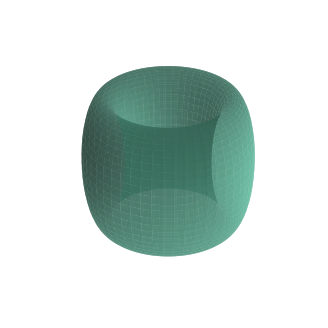

Recreate this plot in Python. (Note: this script raises an exception after producing the figure.)

import numpy as np, matplotlib.pyplot as plt
from mpl_toolkits.mplot3d import Axes3D
# ---------------- lattice_torus_geometry ----------------
θ,φ = np.linspace(0,2*np.pi,200), np.linspace(0,2*np.pi,200)
Θ,Φ = np.meshgrid(θ,φ); R,r = 3,1
X=(R+r*np.cos(Θ))*np.cos(Φ); Y=(R+r*np.cos(Θ))*np.sin(Φ); Z=r*np.sin(Θ)
fig = plt.figure(figsize=(4,4)); ax = fig.add_subplot(111,projection='3d')
ax.plot_surface(X,Y,Z,color='#66c2a5',alpha=0.7,linewidth=0)
ax.set_axis_off()
fig.savefig('../paper/figs/lattice_torus_geometry.png',dpi=450,bbox_inches='tight')
plt.close(fig)
# ---------------- lattice_growth_curve ----------------
n = np.arange(1,40)
colony = 1 - 2.0**(-n)
plt.figure(figsize=(4,3))
plt.plot(n,colony,'o-',color='#fc8d62')
plt.xlabel('tick'); plt.ylabel('colony fraction')
plt.title('RB lattice-colony growth'); plt.ylim(0,1)
plt.savefig('../paper/figs/lattice_growth_curve.png',dpi=450,bbox_inches='tight')
plt.close()
# ---------------- lattice_colony ----------------
N = 128
state = np.zeros((N,N))
state[N//2,N//2] = 1
for _ in range(10):
    state = np.maximum(state, np.roll(state,1,0))
    state = np.maximum(state, np.roll(state,-1,0))
    state = np.maximum(state, np.roll(state,1,1))
    state = np.maximum(state, np.roll(state,-1,1))
plt.figure(figsize=(4,4))
plt.imshow(state,cmap='plasma')
plt.axis('off'); plt.title('Colony after 10 ticks')
plt.savefig('../paper/figs/lattice_colony.png',dpi=450,bbox_inches='tight')
